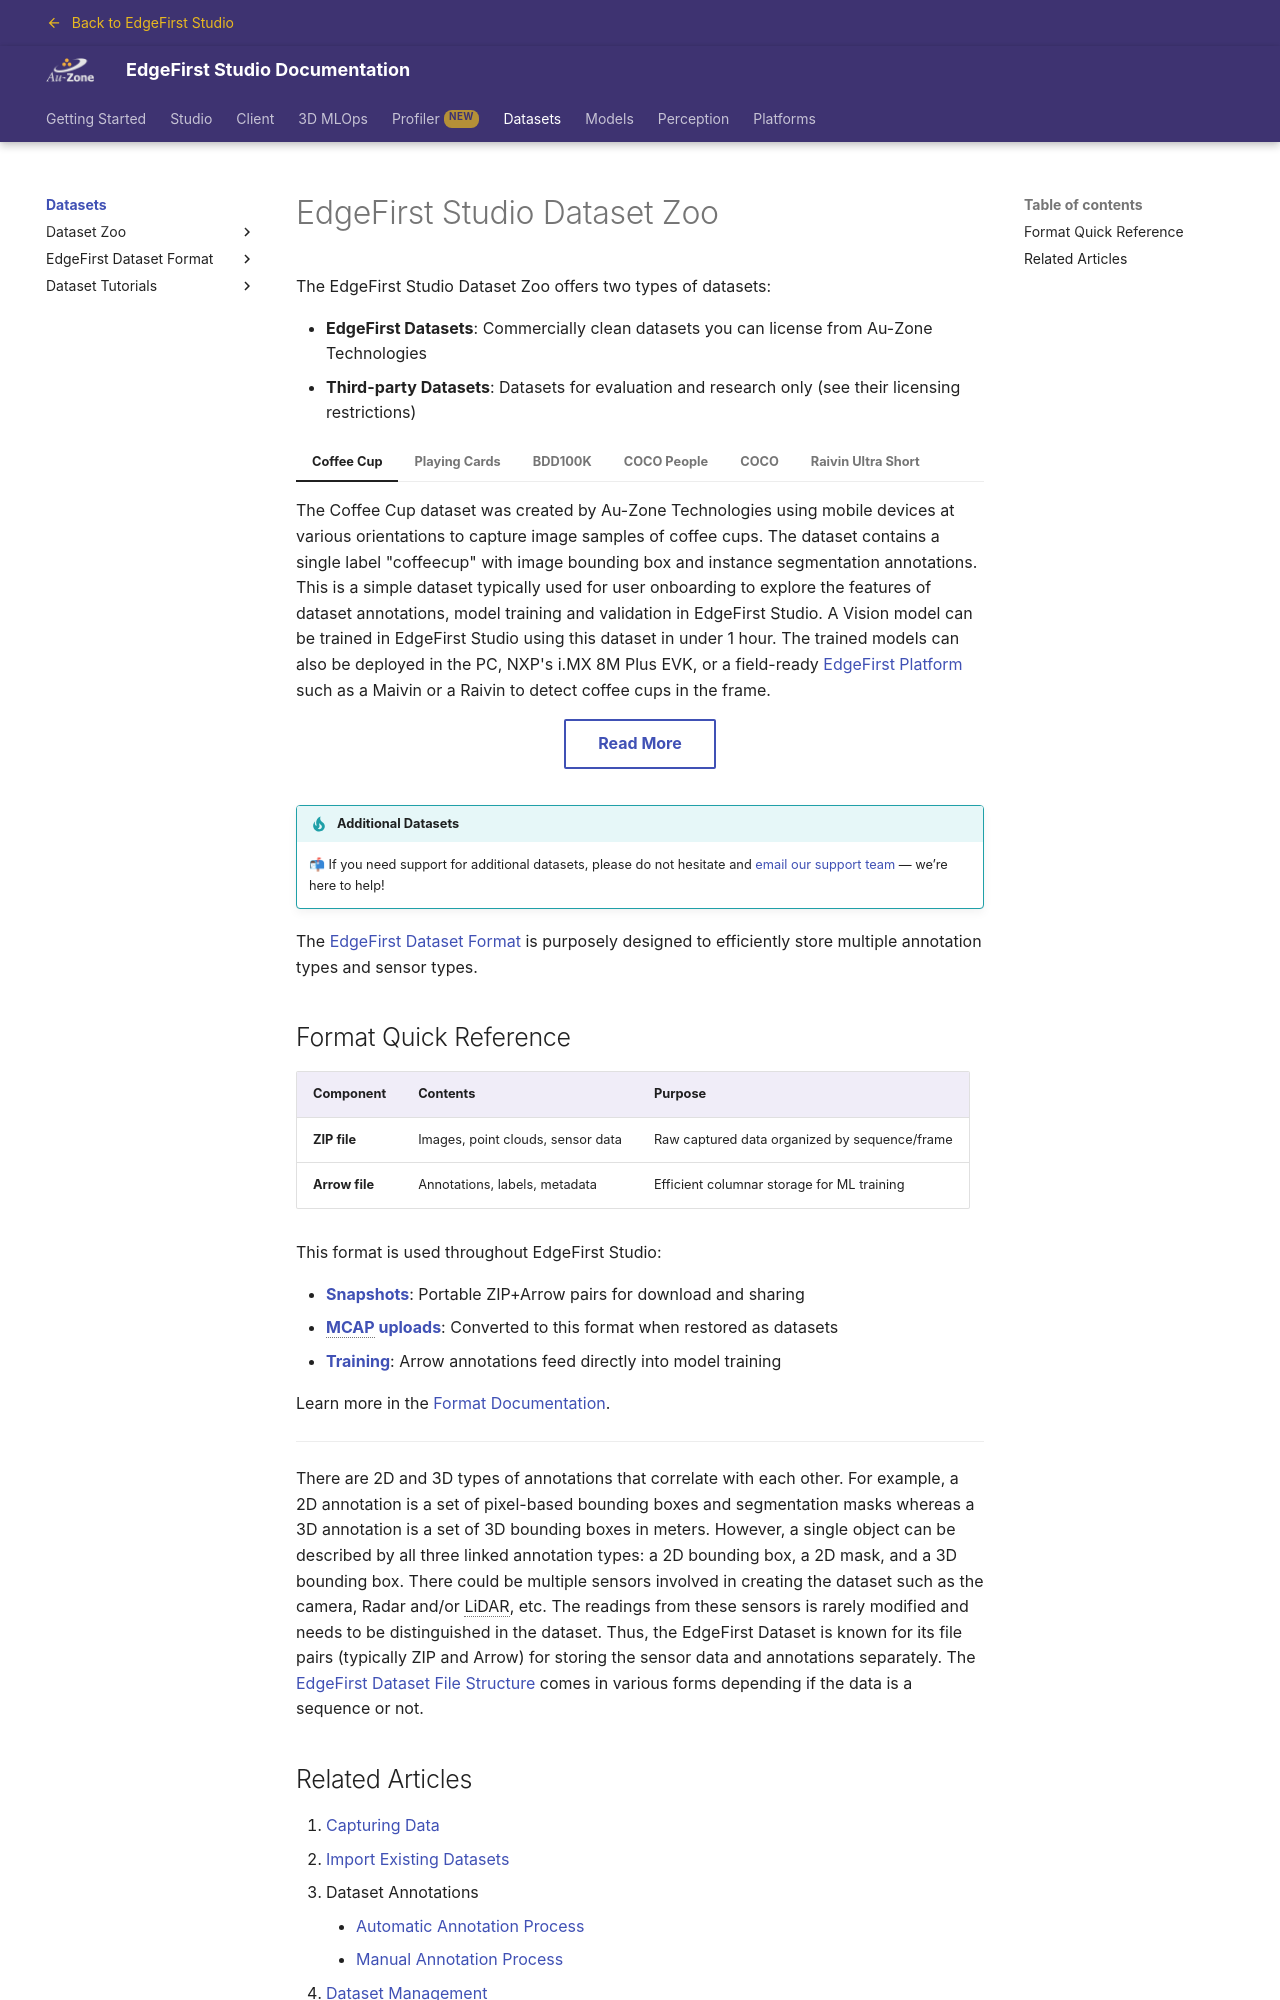

repository: EdgeFirstAI/documentation · page: saas/datasets/index.html · generator: mkdocs

# EdgeFirst Studio Dataset Zoo

The EdgeFirst Studio Dataset Zoo offers two types of datasets:

- **EdgeFirst Datasets**: Commercially clean datasets you can license from Au-Zone Technologies
- **Third-party Datasets**: Datasets for evaluation and research only (see their licensing restrictions)

=== "Coffee Cup"

    The Coffee Cup dataset was created by Au-Zone Technologies using mobile devices at various orientations to capture image samples of coffee cups.  The dataset contains a single label "coffeecup" with image bounding box and instance segmentation annotations.  This is a simple dataset typically used for user onboarding to explore the features of dataset annotations, model training and validation in EdgeFirst Studio.  A Vision model can be trained in EdgeFirst Studio using this dataset in under 1 hour.  The trained models can also be deployed in the PC, NXP's i.MX 8M Plus EVK, or a field-ready [EdgeFirst Platform](../platforms/index.md) such as a Maivin or a Raivin to detect coffee cups in the frame.

    <div style="max-width: fit-content; margin-left: auto; margin-right: auto;" class="wizard-actions" markdown>
    [Read More](coffeecup/index.md){ .md-button }
    </div>

=== "Playing Cards"

    The Playing Cards dataset was created by Au-Zone Technologies using various recording devices such as the Maivin 1 under different illumination conditions, orientations, and backgrounds to capture image samples of Playing Cards.  The dataset contains 13 labels of the numbers from a typical deck of cards.  However, suits are currently not annotated.  This dataset only has image bounding box annotations.  This dataset is typically used for testing Object Detection algorithms at the edge.  All the objects in this dataset have the same rectangular shapes, but only the color and the texture is different among the classes, and the camera target distance is relatively small.  An Object Detection model can be trained in EdgeFirst Studio using this dataset in under 1 hour.  The trained models can also be deployed in the PC, NXP's i.MX 8M Plus EVK, or a field-ready [EdgeFirst Platform](../platforms/index.md) such as a Maivin or a Raivin.

    <div style="max-width: fit-content; margin-left: auto; margin-right: auto;" class="wizard-actions" markdown>
    [Read More](playingcards/index.md){ .md-button }
    </div>

=== "BDD100K"

    The BDD100K dataset was created by [UC Berkeley](https://bair.berkeley.edu/blog/2018/05/30/bdd/) which is a large-scale driving video dataset seeking to improve autonomous driving and real-world scene understanding solutions.  The dataset consists of 100,000 videos; each video about 40 seconds long at 720p and 30 FPS recorded by cell-phones.  The dataset contains 10 labels focusing on traffic entities and includes labels for object detection, lane marking, drivable areas, semantic and instance segmentation, tracking, and more.  This is a large dataset and training Object Detection models in EdgeFirst Studio using this dataset is a costly operation which can take up to 3 days.  Once trained, the models can also be deployed in the PC, NXP's i.MX 8M Plus EVK, or a field-ready [EdgeFirst Platform](../platforms/index.md) such as a Maivin or a Raivin.

    !!! note "Third Party Dataset"
        BDD100K is a third-party dataset that's provided for evaluation and research purposes only.  Please refer to their respective licensing restrictions.

    <div style="max-width: fit-content; margin-left: auto; margin-right: auto;" class="wizard-actions" markdown>
    [Read More](bdd100k/index.md){ .md-button }
    </div>

=== "COCO People"

    The COCO People dataset is a subset of the original [COCO dataset](https://cocodataset.org/#home) created by Microsoft which was filtered to only include the annotations corresponding to the person class.  This dataset contains a single label "person" with image bounding box and instance segmentation annotations.  The images were primarily sourced from Flickr which provide excellent samples that represent real-world scenarios. This is a large dataset and training Object Detection models in EdgeFirst Studio using this dataset is a costly operation which can take up to 3 days.  Once trained, the models can also be deployed in the PC, NXP's i.MX 8M Plus EVK, or a field-ready [EdgeFirst Platform](../platforms/index.md) such as a Maivin or a Raivin.

    !!! note "Third Party Dataset"
        COCO People is a third-party dataset that's provided for evaluation and research purposes only.  Please refer to their respective licensing restrictions.

    <div style="max-width: fit-content; margin-left: auto; margin-right: auto;" class="wizard-actions" markdown>
    [Read More](coco_people/index.md){ .md-button }
    </div>

=== "COCO"

    The [COCO dataset](https://cocodataset.org/#home) was created by Microsoft to advance state-of-the-art object recognition and scene understanding.  The dataset contains 80 classes chosen to be easily recognizable by a 4 year old.  This dataset contains image bounding box and instance segmentation annotations.  The images were primarily sourced from Flickr which provide excellent samples that represent real-world scenarios. This is a large dataset and training Object Detection models in EdgeFirst Studio using this dataset is a costly operation which can take up to 3 days.  Once trained, the models can also be deployed in the PC, NXP's i.MX 8M Plus EVK, or a field-ready [EdgeFirst Platform](../platforms/index.md) such as a Maivin or a Raivin.

    !!! note "Third Party Dataset"
        COCO is a third-party dataset that's provided for evaluation and research purposes only.  Please refer to their respective licensing restrictions.

    <div style="max-width: fit-content; margin-left: auto; margin-right: auto;" class="wizard-actions" markdown>
    [Read More](coco/index.md){ .md-button }
    </div>

=== "Raivin Ultra Short"

    The Raivin Ultra Short dataset was created by Au-Zone Technologies using a [Raivin platform](../platforms/quickstart/raivin/index.md) with either the base Radar module or a LiDAR module attached to the device to aid in the 3D annotation process.  The dataset contains a single label "person" with 2D (image-based bounding box and instance segmentation) and 3D (real-world bounding boxes) annotations useful for training Object Detection or Fusion models for scene-understanding and spatial-perception tasks.  The dataset samples contains both indoor and rigorous outdoor environments such as construction sites.  The dataset is set to an ultra short range where the field of the objects spans no more than 10 meters away from the Raivin sensor. A Fusion model can be trained in EdgeFirst Studio using this dataset in under 1 hour.  The trained models can be deployed in a field-ready [Raivin Platform](../platforms/quickstart/raivin/index.md) for people awareness tasks.

    <div style="max-width: fit-content; margin-left: auto; margin-right: auto;" class="wizard-actions" markdown>
    [Read More](raivin_ultra_short/index.md){ .md-button }
    </div>

!!! tip "Additional Datasets"
    📬 If you need support for additional datasets,
    please do not hesitate and [email our support team](mailto:support@edgefirst.ai) — we’re here to help!

The [EdgeFirst Dataset Format](format/index.md) is purposely designed to efficiently store multiple annotation types and sensor types.
